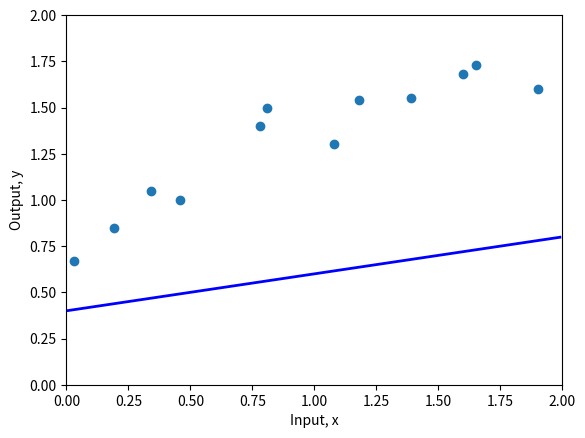
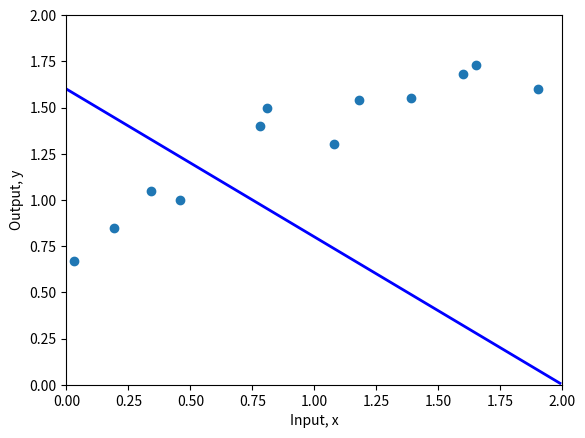
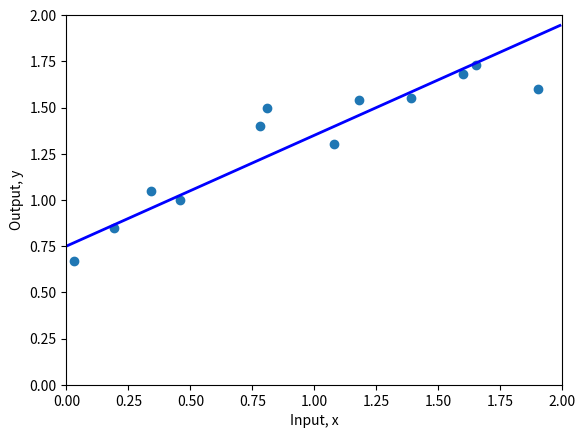
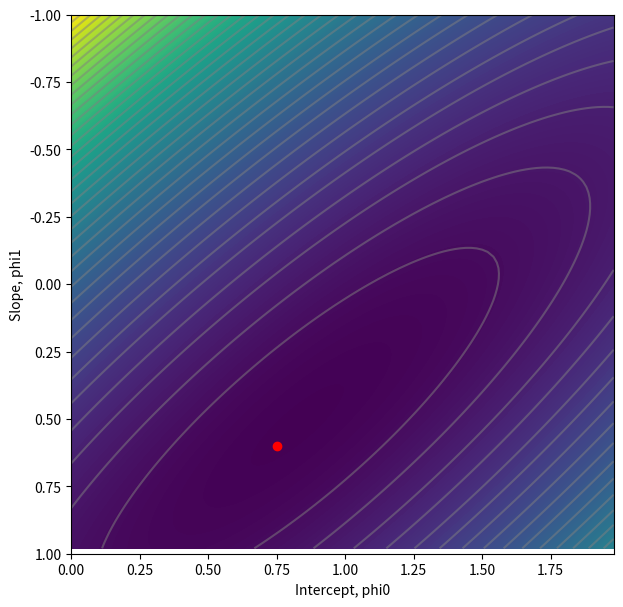

Python code for these plots, in order:
import numpy as np 
import matplotlib.pyplot as plt 

# Define Input and Output Data
x = np.array([0.03, 0.19, 0.34, 0.46, 0.78, 0.81, 1.08, 1.18, 1.39, 1.60, 1.65, 1.90])
y = np.array([0.67, 0.85, 1.05, 1.0, 1.40, 1.5, 1.3, 1.54, 1.55, 1.68, 1.73, 1.6 ])

print(x)
print(y) 

'''1D Linear Regression Model'''
# Define 1D Linear Regression Model
def f(x, phi0, phi1):
  y = phi0 + phi1*x
  return y
     
# Define a function to plot the 1D Linear Regression Model
def plot(x, y, phi0, phi1):
    fig, ax = plt.subplots()
    ax.scatter(x,y)
    plt.xlim([0,2.0])
    plt.ylim([0,2.0])
    ax.set_xlabel('Input, x')
    ax.set_ylabel('Output, y')
    # Draw line
    x_line = np.arange(0,2,0.01)
    y_line = f(x_line, phi0, phi1)
    plt.plot(x_line, y_line,'b-',lw=2)

    plt.show()

# Define the parameters 
# phi0 = y-intercept, phi1 = slope
phi0 = 0.4 ; phi1 = 0.2

# Graph the 1D Linear Regression Model using the input and output data
plot(x,y,phi0,phi1)

'''Least Squares Loss Function'''
# Define the least squares loss function
def compute_loss(x,y,phi0,phi1):
   loss = []
   for i in range(0, x.size, 1): 
      loss_value = (phi0 + phi1*x[i] - y[i])**2 
      loss.append(loss_value) 
   loss = sum(loss)
   return loss

# Compute the loss for the 1D Linear Regression Model
loss = compute_loss(x,y,phi0,phi1)
print(f'Your Loss = {loss:3.2f}, Ground truth =7.07')

'''1D Linear Regression Model with different parameters'''
# Define the parameters with a new set of values
phi0 = 1.60 ; phi1 =-0.8

# Graph the 1D Linear Regression Model using the input and output data and the new parameters
plot(x,y,phi0,phi1)

# Compute the least squares loss function of the Regression Model with the new parameters
loss = compute_loss(x,y,phi0,phi1)
print(f'Your Loss = {loss:3.2f}, Ground truth =10.28')

# Define a more optimal set of parameters
phi0 = 0.75 ; phi1 =0.6

'''1D Linear Regression Model with optimal parameters'''
# Graph the 1D Linear Regression Model using the optimal parameters
plot(x,y,phi0,phi1)

# Compute the least squares loss function of the Regression Model with the optimal parameters
print(f'Your Loss = {compute_loss(x,y,phi0,phi1):3.2f}')

'''Visualize the loss function'''
# Make a 2D grid of possible phi0 and phi1 values
phi0_mesh, phi1_mesh = np.meshgrid(np.arange(0.0,2.0,0.02), np.arange(-1.0,1.0,0.02))

# Make a 2D array for the loss values
all_losses = np.zeros_like(phi1_mesh)

# Run through each 2D combination of phi0, phi1 and compute loss
for indices,temp in np.ndenumerate(phi1_mesh):
    all_losses[indices] = compute_loss(x,y, phi0_mesh[indices], phi1_mesh[indices])

# Plot the loss function as a heatmap
fig = plt.figure()
ax = plt.axes()
fig.set_size_inches(7,7)
levels = 256
ax.contourf(phi0_mesh, phi1_mesh, all_losses ,levels)
levels = 40
ax.contour(phi0_mesh, phi1_mesh, all_losses ,levels, colors=['#80808080'])
ax.set_ylim([1,-1])
ax.set_xlabel(r'Intercept, phi0')
ax.set_ylabel(r'Slope, phi1')

# Plot the position of your best fitting line on the loss function
ax.plot(phi0,phi1,'ro')
plt.show()